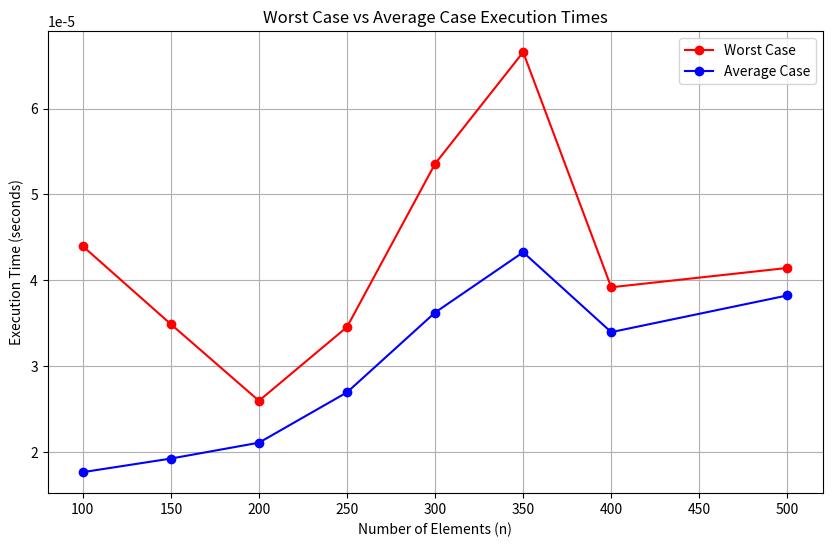

Generate this figure with matplotlib:
import random
import matplotlib.pyplot as plt
import time

def generate_array(n, max_value, seed):
    random.seed(seed)
    return [random.randint(1, max_value) for _ in range(n)]

def is_unique(arr):
    element_counts = {}
    for num in arr:
        element_counts[num] = element_counts.get(num, 0) + 1

    unique_elements = [num for num, count in element_counts.items() if count == 1]
    non_unique_elements = [num for num, count in element_counts.items() if count > 1]

    return len(arr) == len(set(arr)), unique_elements, non_unique_elements

def measure_execution_time(n_values, max_value, repetitions, seed):
    worst_cases = []
    average_cases = []

    for n in n_values:
        times = []

        for _ in range(repetitions):
            arr = generate_array(n, max_value, seed)
            start_time = time.perf_counter()
            result, unique_elements, non_unique_elements = is_unique(arr)
            end_time = time.perf_counter()
            times.append(end_time - start_time)

            # menampilkan elemen unik dan tidak unik
            if _ == 0:
                print(f"Array size: {n}")
                print(f"Unique elements: {unique_elements}")
                print(f"Non-unique elements: {non_unique_elements}\n")

        # menghitung waktu eksekusi worst dan average case
        worst_cases.append(max(times))
        average_cases.append(sum(times) / repetitions)

    return worst_cases, average_cases

# Parameter
n_values = [100, 150, 200, 250, 300, 350, 400, 500]
max_value = 152
repetitions = 10
seed = 42

worst_cases, average_cases = measure_execution_time(n_values, max_value, repetitions, seed)

# menampilkam waktu eksekusi worst dan average case
print("\nExecution Times:")
print(f"{'n':<10}{'Worst Case (s)':<20}{'Average Case (s)'}")
for n, wc, ac in zip(n_values, worst_cases, average_cases):
    print(f"{n:<10}{wc:<20.6f}{ac:.6f}")

# untuk graphnya
plt.figure(figsize=(10, 6))
plt.plot(n_values, worst_cases, label='Worst Case', marker='o', color='r')
plt.plot(n_values, average_cases, label='Average Case', marker='o', color='b')
plt.title("Worst Case vs Average Case Execution Times")
plt.xlabel("Number of Elements (n)")
plt.ylabel("Execution Time (seconds)")
plt.legend()
plt.grid()
plt.show()
